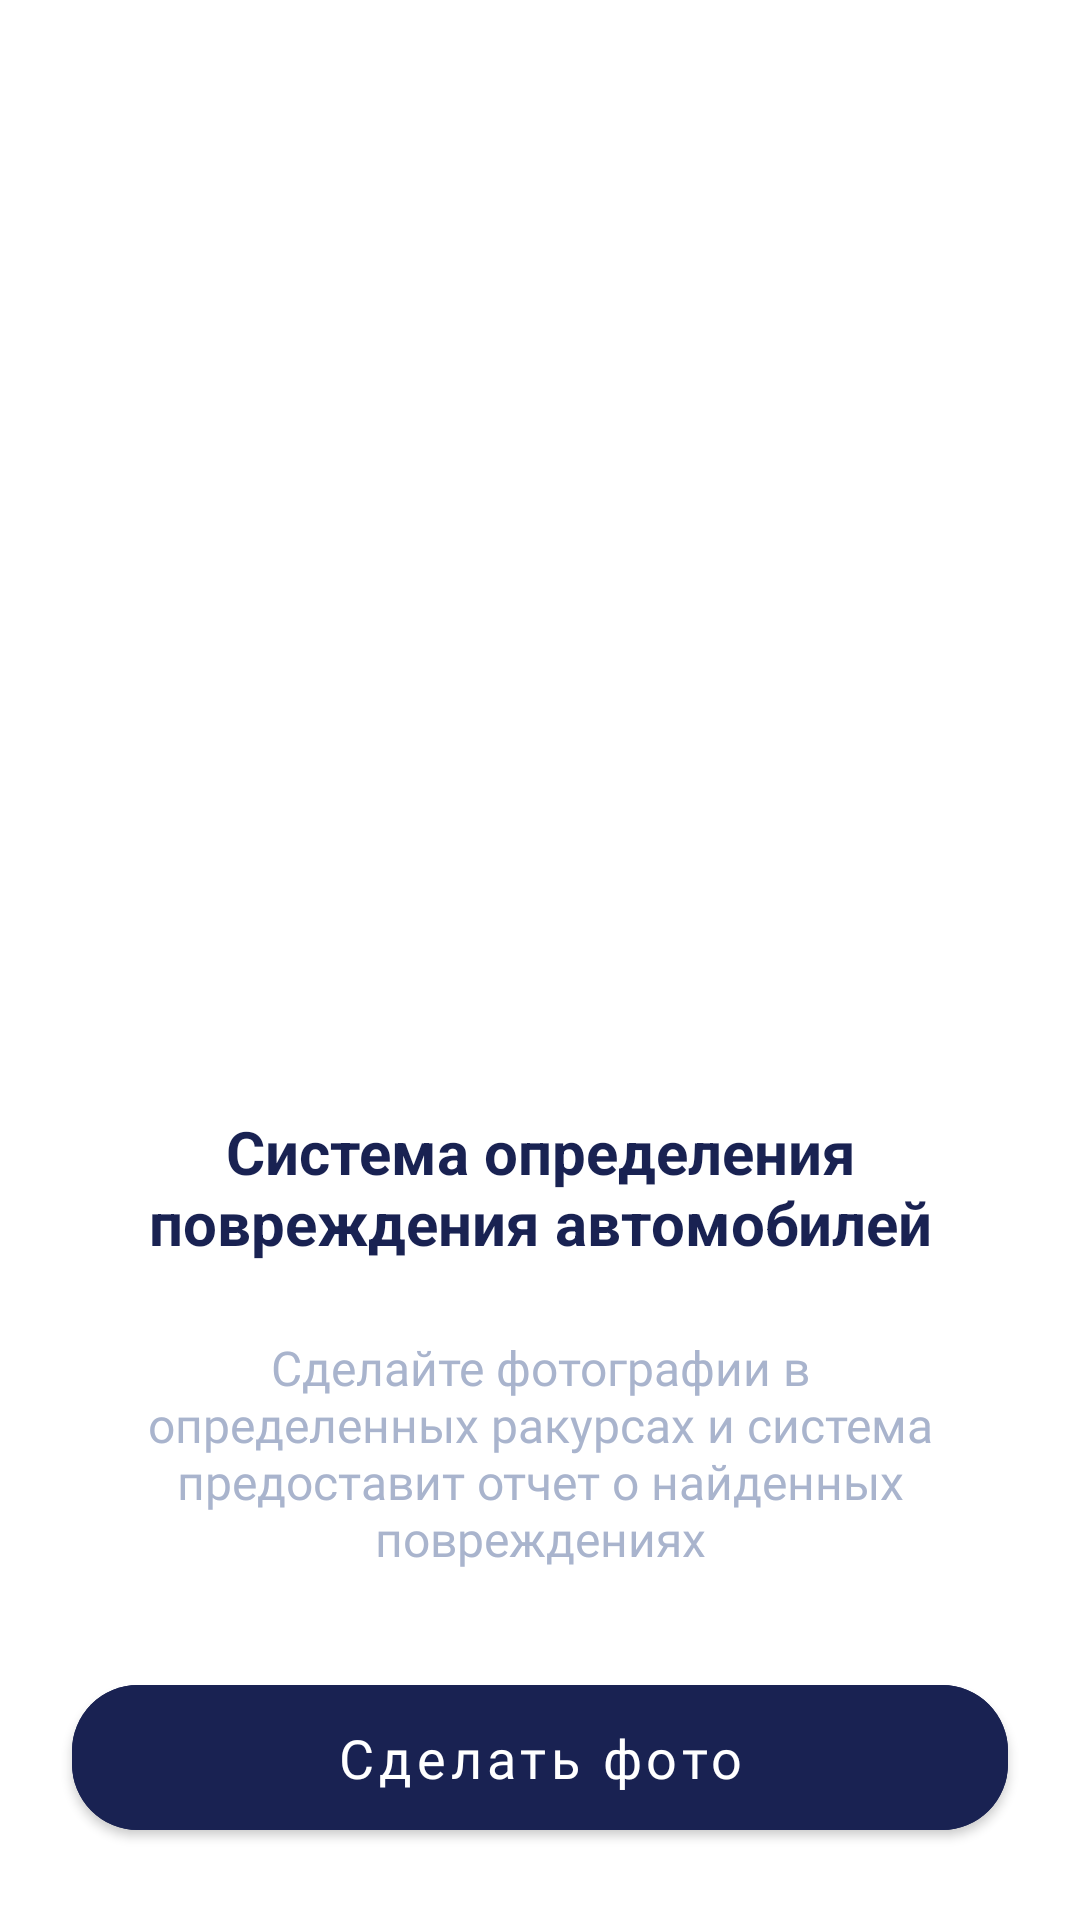

Android layout source for this screen:
<!-- AndroidManifest.xml: fallback theme Theme.MaterialComponents.DayNight.NoActionBar -->
<!-- res/layout/fragment_welcome.xml -->
<?xml version="1.0" encoding="utf-8"?>
<androidx.constraintlayout.widget.ConstraintLayout xmlns:android="http://schemas.android.com/apk/res/android"
    xmlns:app="http://schemas.android.com/apk/res-auto"
    xmlns:tools="http://schemas.android.com/tools"
    android:layout_width="match_parent"
    android:layout_height="match_parent"
    tools:context=".welcome.WelcomeFragment">


    <ImageView
        android:id="@+id/iv_enter_photo"
        android:layout_width="wrap_content"
        android:layout_height="wrap_content"
        android:contentDescription="@string/welcome_picture"
        android:foregroundGravity="left"
        android:src="@drawable/welcome_picture"
        app:layout_constraintBottom_toTopOf="@+id/tv_description_top"
        app:layout_constraintEnd_toEndOf="parent"
        app:layout_constraintStart_toStartOf="parent"
        app:layout_constraintTop_toTopOf="parent" />

    <TextView
        android:id="@+id/tv_description_top"
        android:layout_width="0dp"
        android:layout_height="wrap_content"
        android:layout_marginHorizontal="-10dp"
        android:layout_marginBottom="24dp"
        android:gravity="center"
        android:text="@string/tv_description_top"
        android:textColor="@color/main"
        android:textSize="20sp"
        android:textStyle="bold"
        app:layout_constraintBottom_toTopOf="@+id/tv_description_bottom"
        app:layout_constraintEnd_toEndOf="@+id/tv_description_bottom"
        app:layout_constraintStart_toStartOf="@+id/tv_description_bottom" />

    <TextView
        android:id="@+id/tv_description_bottom"
        android:layout_width="0dp"
        android:layout_height="wrap_content"
        android:layout_marginStart="12dp"
        android:layout_marginEnd="12dp"
        android:layout_marginBottom="32dp"
        android:fontFamily="@font/mulish"
        android:gravity="center"
        android:text="@string/tv_description_bottom"
        android:textColor="@color/text"
        android:textSize="16sp"
        app:layout_constraintBottom_toTopOf="@+id/btn_welcome"
        app:layout_constraintEnd_toEndOf="@+id/btn_welcome"
        app:layout_constraintStart_toStartOf="@+id/btn_welcome" />


    <com.google.android.material.button.MaterialButton
        android:id="@+id/btn_welcome"
        android:layout_width="0dp"
        android:layout_height="wrap_content"
        android:layout_marginHorizontal="24dp"
        android:layout_marginBottom="24dp"
        android:backgroundTint="@color/main"
        android:fontFamily="@font/mulish"
        android:paddingVertical="12dp"
        android:text="@string/take_photo"
        android:textAllCaps="false"
        android:textSize="18sp"
        app:cornerRadius="22dp"
        app:layout_constraintBottom_toBottomOf="parent"
        app:layout_constraintEnd_toEndOf="parent"
        app:layout_constraintStart_toStartOf="parent" />


</androidx.constraintlayout.widget.ConstraintLayout>
<!-- resources referenced by this layout -->
<resources>
  <color name="main">#FF192252</color>
  <color name="text">#A9B4CD</color>
  <string name="take_photo">Сделать фото</string>
  <string name="tv_description_bottom">Сделайте фотографии в определенных ракурсах и система предоставит отчет о найденных повреждениях</string>
  <string name="tv_description_top">Система определения повреждения автомобилей</string>
  <string name="welcome_picture">welcome picture</string>
</resources>
